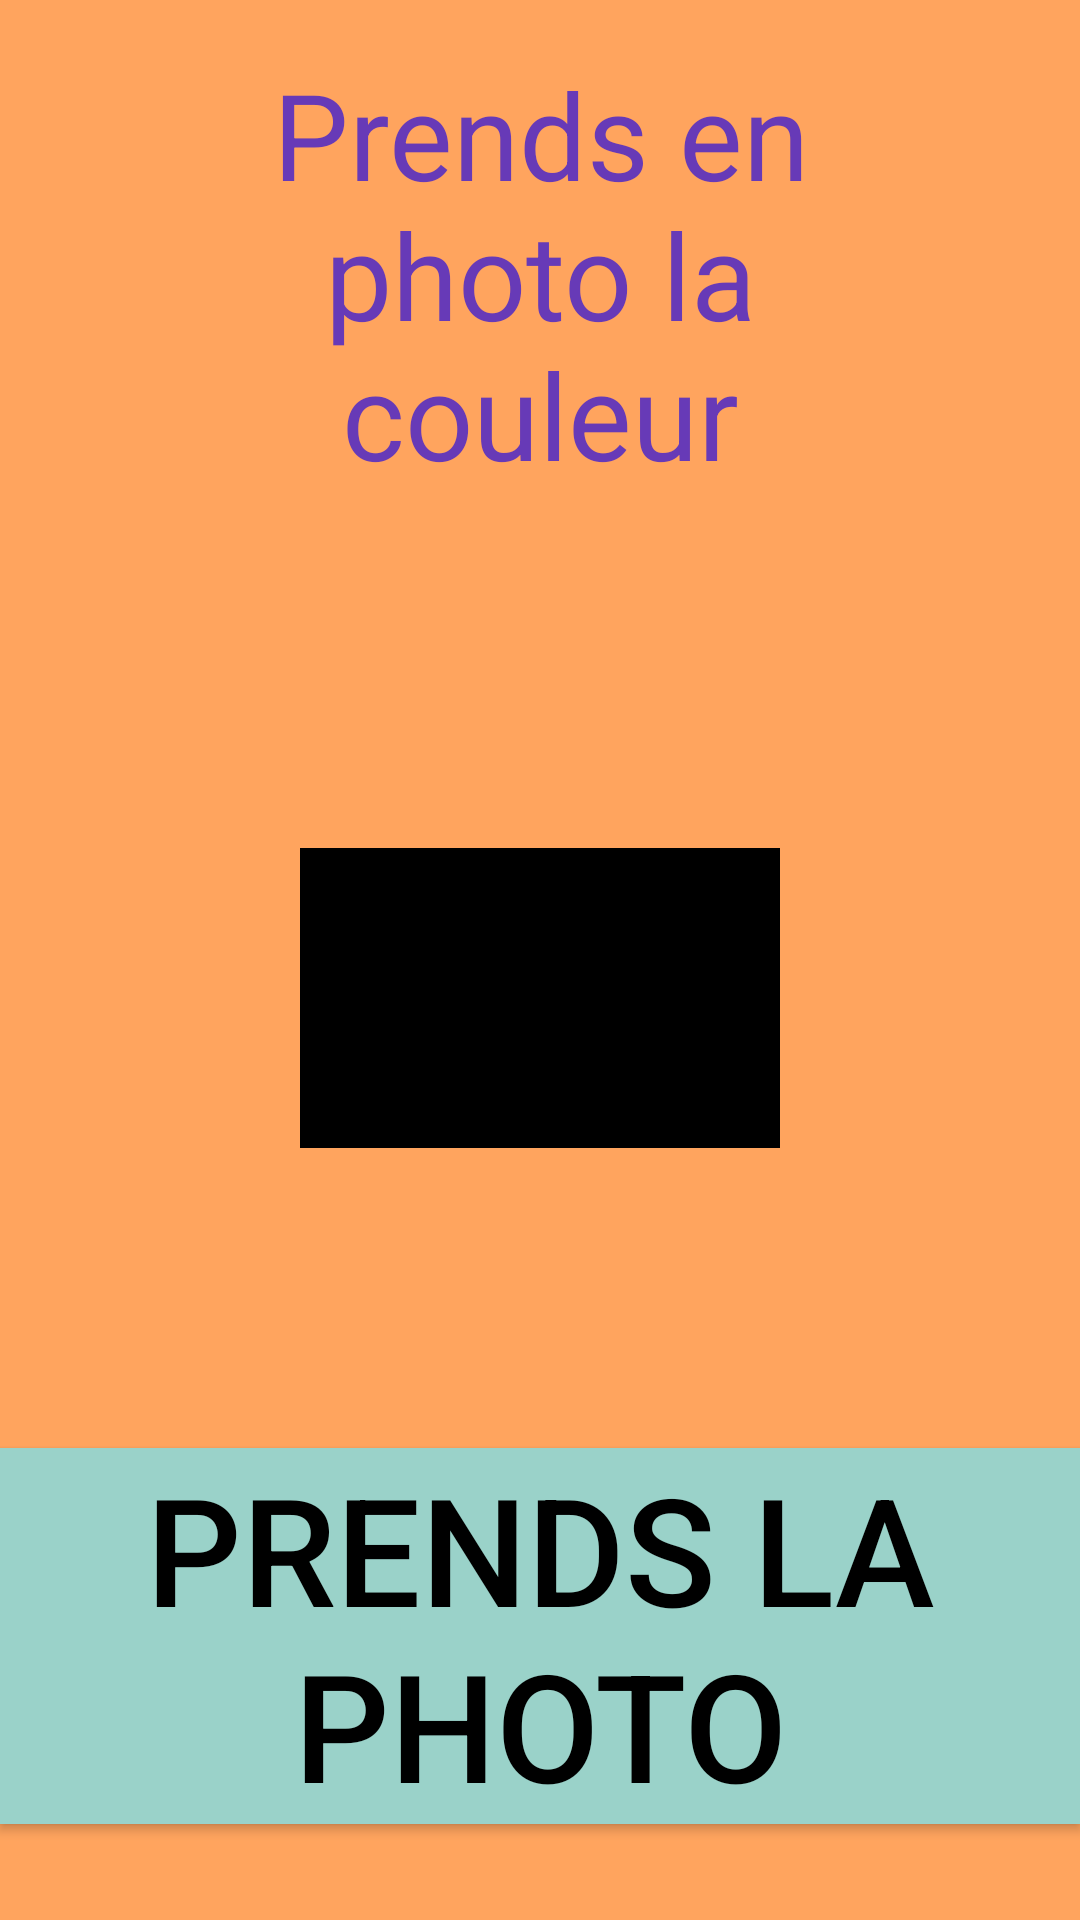

Here is an Android app screen rendered from its layout file. Give the layout XML and the strings, colors and styles it references.
<!-- AndroidManifest.xml: application theme Theme.Design.NoActionBar -->
<!-- res/layout/photo_game.xml -->
<?xml version="1.0" encoding="utf-8"?>
<LinearLayout xmlns:android="http://schemas.android.com/apk/res/android"
    android:layout_width="match_parent"
    android:layout_height="match_parent"
    android:orientation="vertical"
    android:background="@color/orange">



    <LinearLayout
        android:layout_width="match_parent"
        android:layout_height="0dp"
        android:layout_weight="4">

        <TextView

            android:id="@+id/consigne"
            android:layout_width="match_parent"
            android:layout_height="wrap_content"
            android:layout_marginHorizontal="20dp"
            android:layout_marginVertical="10dp"
            android:text="@string/color_game"
            android:textSize="40sp"
            android:layout_gravity="center"
            android:gravity="center"
            android:textColor="#673AB7"

            android:paddingHorizontal="20dp"
            android:paddingVertical="8dp">
        </TextView>
    </LinearLayout>

    <LinearLayout
        android:layout_width="match_parent"
        android:layout_height="0dp"
        android:layout_weight="10"
        android:orientation="vertical">

        <ImageView
            android:id="@+id/couleur"
            android:layout_width="match_parent"
            android:layout_height="100dp"
            android:layout_margin="100dp"
            android:background="#000000"
            android:textColor="#000000"
            android:textSize="27sp">

        </ImageView>

        <Button
            android:id="@+id/button_photo"
            android:layout_width="wrap_content"
            android:layout_height="wrap_content"

            android:background="@color/blue"
            android:onClick="launchParametres"
            android:text="Prends la photo"
            android:layout_gravity="center"
            android:textAlignment="center"
            android:textColor="#000000"
            android:textSize="50sp">

        </Button>

    </LinearLayout>


</LinearLayout>
<!-- resources referenced by this layout -->
<resources>
  <color name="blue">#9AD2C9</color>
  <color name="orange">#FFA45E</color>
  <string name="color_game">Prends en photo la couleur suivante</string>
</resources>
